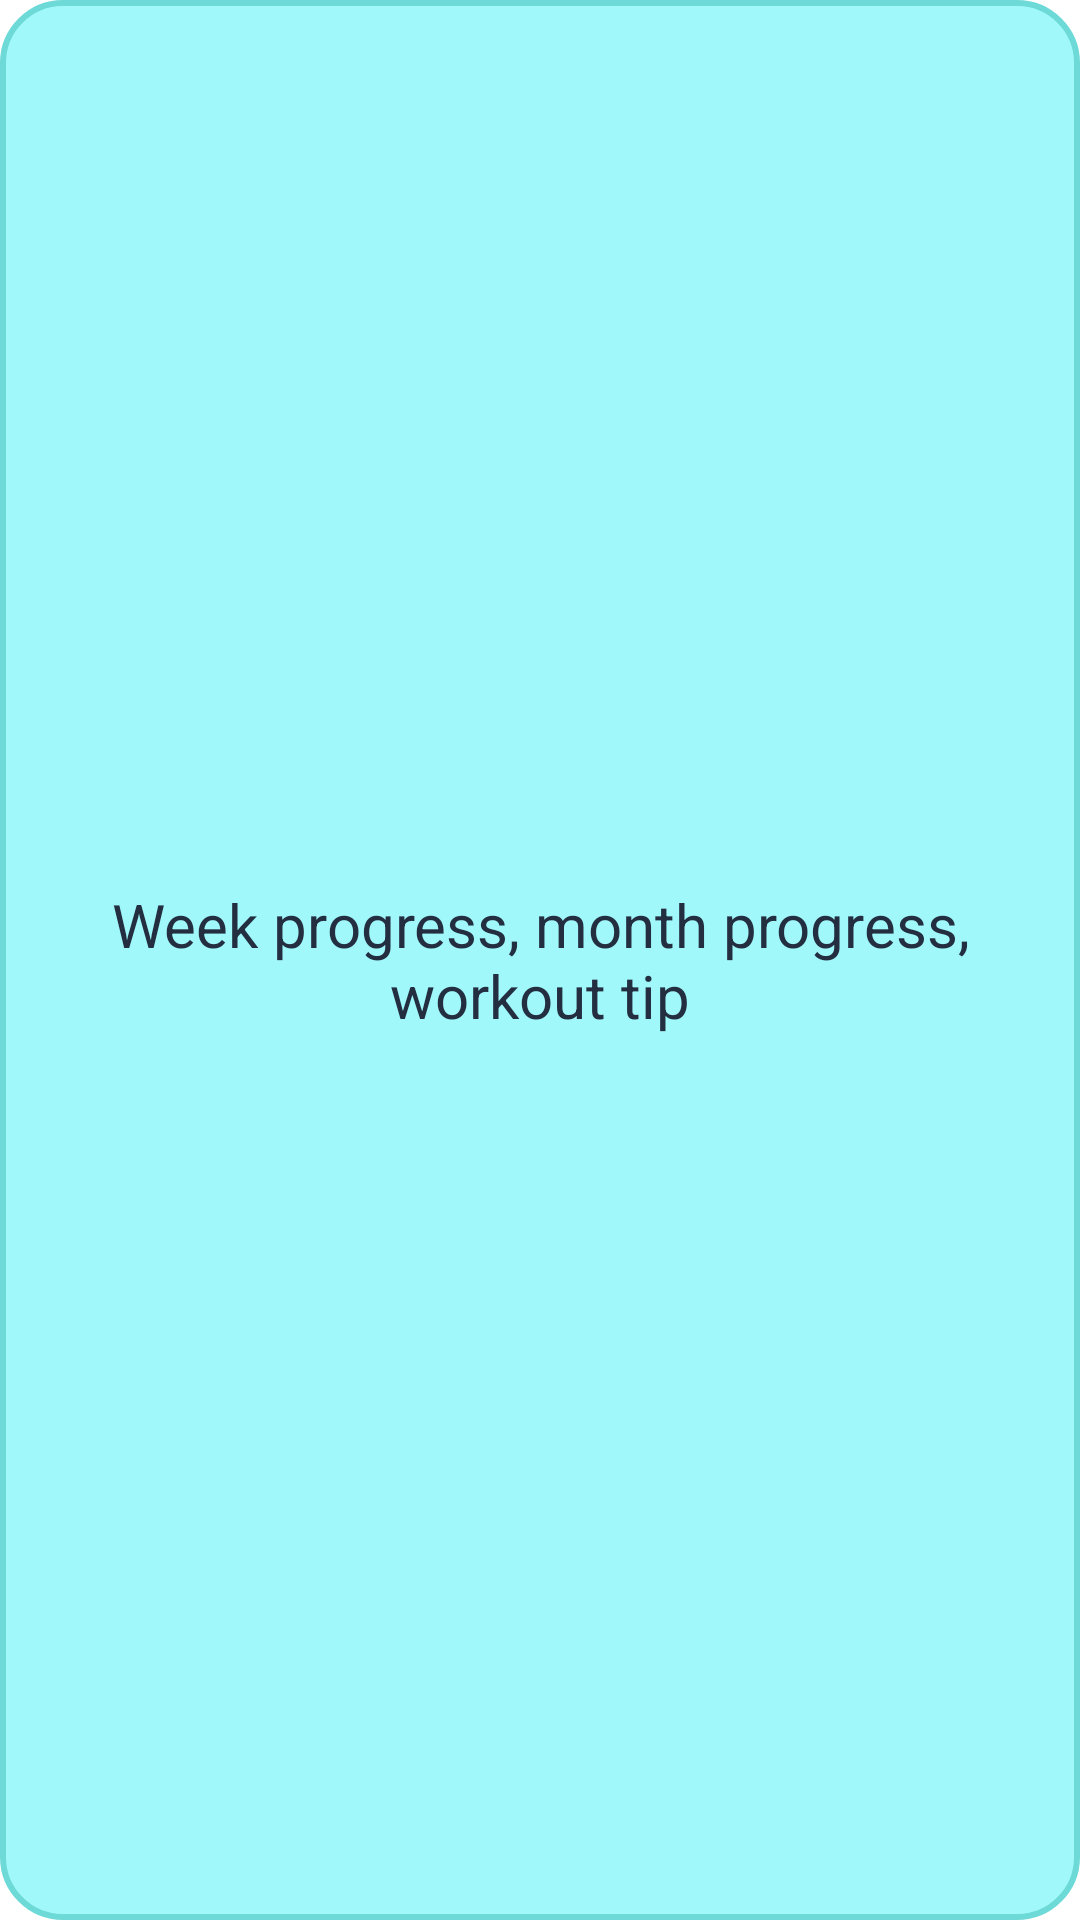

Layout XML and referenced resources for this Android screen:
<!-- AndroidManifest.xml: application theme Theme.ITCentarFitnessApp -->
<!-- res/layout/view_element_reorder_holder.xml -->
<?xml version="1.0" encoding="utf-8"?>
<androidx.constraintlayout.widget.ConstraintLayout xmlns:android="http://schemas.android.com/apk/res/android"
    xmlns:app="http://schemas.android.com/apk/res-auto"
    android:layout_width="match_parent"
    android:layout_height="wrap_content"
    android:background="@drawable/rounded_layout_lightteal_border"
    android:layout_marginTop="10dp"
    android:padding="5sp">

    <TextView
        android:id="@+id/text_view_element_reorder"
        android:layout_width="match_parent"
        android:layout_height="wrap_content"
        android:textSize="20sp"
        android:textColor="@color/black"
        android:gravity="center"
        android:text="@string/week_progress_month_progress_workout_tip"
        app:layout_constraintBottom_toBottomOf="parent"
        app:layout_constraintEnd_toEndOf="parent"
        app:layout_constraintStart_toStartOf="parent"
        app:layout_constraintTop_toTopOf="parent" />

</androidx.constraintlayout.widget.ConstraintLayout>
<!-- resources referenced by this layout -->
<resources>
  <color name="black">#232F41</color>
  <!-- drawable rounded_layout_lightteal_border (drawable) -->
  <shape xmlns:android="http://schemas.android.com/apk/res/android">
      <solid android:color="@color/lightTeal"/>
      <stroke android:width="2dp" android:color="@color/teal" />
      <corners android:radius="20dp"/>
      <padding android:left="0dp" android:top="0dp" android:right="0dp" android:bottom="0dp" />
  </shape>
  <string name="week_progress_month_progress_workout_tip">Week progress, month progress, workout tip</string>
  <style name="Theme.ITCentarFitnessApp" parent="Theme.MaterialComponents.DayNight.DarkActionBar">
          
          <item name="colorPrimary">@color/purple_500</item>
          <item name="colorPrimaryVariant">@color/purple_700</item>
          <item name="colorOnPrimary">@color/white</item>
          
          <item name="colorSecondary">@color/teal_200</item>
          <item name="colorSecondaryVariant">@color/teal_700</item>
          <item name="colorOnSecondary">@color/black</item>
          
          <item name="android:statusBarColor" tools:targetApi="l">?attr/colorPrimaryVariant</item>
          
      </style>
  <color name="lightTeal">#A1F8FB</color>
  <color name="teal">#6DDAD7</color>
  <color name="purple_500">#FF6200EE</color>
  <color name="purple_700">#FF3700B3</color>
  <color name="white">#FFFFFFFF</color>
  <color name="teal_200">#FF03DAC5</color>
  <color name="teal_700">#FF018786</color>
</resources>
